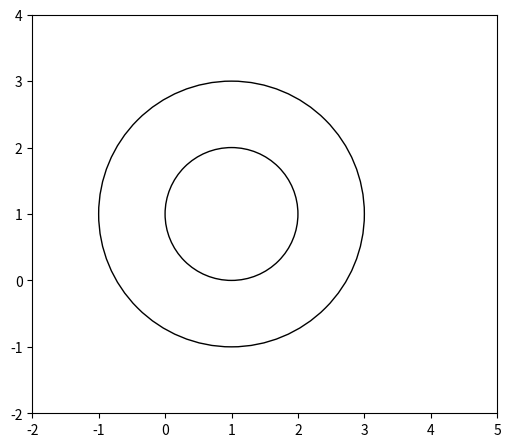

This figure's Python source: (Note: this script raises an exception after producing the figure.)
from math import sin, cos, atan2, pi, sqrt
import numpy as np
import matplotlib.pyplot as plt
from matplotlib.patches import Rectangle, Circle
from matplotlib.collections import LineCollection
from time import time


# intersection: cross of edge
# overlapping: overlap of area (could be no cross of edge, i.e. a contains b)


def distance(p1, p2):
    """ Distance of two points. """
    
    return sqrt((p1[0]-p2[0])**2 + (p1[1]-p2[1])**2)


def triangle_area(a, b, c):
    """ Calculate the area of a triangle. """

    z1 = b[0]*a[1] - a[0]*b[1]
    z2 = c[0]*b[1] - b[0]*c[1]
    z3 = a[0]*c[1] - c[0]*a[1]

    return abs(z1 + z2 +z3) / 2


def point_line_distance(a, line):
    """ Calculate the distance of point to a line. """

    a = np.array(a)
    line = np.array(line)

    v1 = line[1] - line[0]
    v2 = line[0] - a

    l = np.linalg.norm(v1)

    return abs(np.cross(v1, v2)) / l


def point_in_rectangle(a, rect):

    area = 0

    for i in range(len(rect)):

        j = (i + 1) % len(rect)
        p1 = rect[i]
        p2 = rect[j]

        area += triangle_area(p1, p2, a)

    rect_area = 2 * triangle_area(rect[0], rect[1], rect[2])

    if area > rect_area:
        return False
    
    return True


def circle_in_rectangle(circle, rect):

    p = circle[:2]
    r = circle[2]

    if not point_in_rectangle(p, rect):
        return False
    
    for i in range(len(rect)):

        j = (i + 1) % len(rect)
        line = [rect[i], rect[j]]

        if point_line_distance(p, line) < r:
            return False
    
    return True


def separated(line, obj1, obj2):
    """ Two objects are separated by a line. """

    p1, p2 = line
    normal = [p2[1]-p1[1], p1[0]-p2[0]]

    amin, amax = None, None
    for v in obj1:
        projected = normal[0]*v[0]+normal[1]*v[1]
        if (amin is None) or (projected < amin):
            amin = projected

        if (amax is None) or (projected > amax):
            amax = projected
    
    bmin, bmax = None, None
    for v in obj2:
        projected = normal[0]*v[0]+normal[1]*v[1]
        if (bmin is None) or (projected < bmin):
            bmin = projected

        if (bmax is None) or (projected > bmax):
            bmax = projected

    if (amax < bmin) or (bmax < amin):
        return True
    
    return False


def polygons_overlapping(polya, polyb):

    polygons = [polya, polyb]

    for polygon in polygons:

        for i in range(len(polygon)):

            j = (i + 1) % len(polygon)
            line = [polygon[i], polygon[j]]

            if separated(line, polya, polyb):
                return False

    return True


def line_rectangle_intersected(line, rect):

    for i in range(len(rect)):

        j = (i + 1) % len(rect)
        edge = [rect[i], rect[j]]
        
        if not (separated(edge, edge, line) or separated(line, edge, line)):
            return True
    
    return False


def line_rectangle_overlapping(line, rect):

    if separated(line, rect, line):
        return False

    for i in range(len(rect)):

        j = (i + 1) % len(rect)
        edge = [rect[i], rect[j]]
        
        if separated(edge, rect, line):
            return False
    
    return True


def line_circle_intersected(line, circle):

    # https://codereview.stackexchange.com/questions/86421/line-segment-to-circle-collision-algorithm

    nodes = []

    q, r = circle[:2], circle[2]
    p1, p2 = line

    v1 = [p2[0]-p1[0], p2[1]-p1[1]]
    v2 = [p1[0]-q[0], p1[1]-q[1]]

    a = v1[0]**2 + v1[1]**2
    b = 2 * (v1[0]*v2[0] + v1[1]*v2[1])
    c = (p1[0]**2 + p1[1]**2) + (q[0]**2 + q[1]**2) - 2*(p1[0]*q[0] + p1[1]*q[1]) - r**2

    disc = b**2 - 4 * a * c

    if disc < 0:
        return False, nodes
    
    t1 = (-b + sqrt(disc)) / (2 * a)
    t2 = (-b - sqrt(disc)) / (2 * a)

    if not (0 <= t1 <= 1 or 0 <= t2 <= 1):
        return False, nodes
    
    if 0 <= t1 <= 1:
        nodes.append([p1[0]+t1*v1[0], p1[1]+t1*v1[1]])
    
    if 0 <= t2 <= 1:
        nodes.append([p1[0]+t2*v1[0], p1[1]+t2*v1[1]])
    
    return True, nodes


def rectangle_circle_overlapping(rect, circle):

    # if circle's center inside rectangle
    # if rectangle's edge intersected with circle

    p = circle[:2]

    if point_in_rectangle(p, rect):
        return True

    for i in range(len(rect)):

        j = (i + 1) % len(rect)
        line = [rect[i], rect[j]]

        result, _ = line_circle_intersected(line, circle)

        if result:
            return True
    
    return False


def rectangle_arc_intersected(rect, arc):

    # arc: [x, y, r, start, end]

    for i in range(len(rect)):

        j = (i + 1) % len(rect)
        line = [rect[i], rect[j]]

        result, nodes = line_circle_intersected(line, arc[:3])

        if result:
            for node in nodes:
                v = [node[0]-arc[0], node[1]-arc[1]]
                theta = atan2(v[1], v[0]) % (2*pi)

                if arc[3] < arc[4] and arc[3] <= theta <= arc[4]:
                    return True
                
                if arc[3] > arc[4] and not arc[4] < theta <arc[3]:
                    return True
    
    return False


def rectangle_in_ringsector(rect, rs):

    # rs: [x, y, rmin, rmax, start, end]
    # if all center-vertex distance within [rmin, rmax] and theta within [start, end]
    
    for p in rect:
        v = [p[0]-rs[0], p[1]-rs[1]]
        d = distance(p, rs[:2])

        if d >= rs[3] or d <= rs[2]:
            return False
        
        theta = atan2(v[1], v[0]) % (2*pi)

        if rs[4] < rs[5] and not rs[4] < theta < rs[5]:
            return False

        if rs[4] > rs[5] and rs[5] <= theta <= rs[4]:
            return False

    return True


def rectangle_ringsector_intersected(rect, rs, edge=True):

    # rs: [x, y, rmin, rmax, sta, end]
    # if rect in ringsector
    # if rect intersected with any arc/edge

    arc1 = rs[:3] + rs[-2:]
    arc2 = rs[:2] + rs[-3:]

    if rectangle_in_ringsector(rect, rs):
        return True

    if rectangle_arc_intersected(rect, arc1):
        return True
    
    if rectangle_arc_intersected(rect, arc2):
        return True
    
    if edge:
        p1 = [rs[0] + rs[2]*cos(rs[4]), rs[1] + rs[2]*sin(rs[4])]
        p2 = [rs[0] + rs[3]*cos(rs[4]), rs[1] + rs[3]*sin(rs[4])]
        p3 = [rs[0] + rs[2]*cos(rs[5]), rs[1] + rs[2]*sin(rs[5])]
        p4 = [rs[0] + rs[3]*cos(rs[5]), rs[1] + rs[3]*sin(rs[5])]
        
        if line_rectangle_intersected([p1, p2], rect):
            return True

        if line_rectangle_intersected([p3, p4], rect):
            return True

    return False


def rs_params(rs):
    p1 = [rs[0] + rs[2]*cos(rs[4]), rs[1] + rs[2]*sin(rs[4])]
    p2 = [rs[0] + rs[3]*cos(rs[4]), rs[1] + rs[3]*sin(rs[4])]
    p3 = [rs[0] + rs[2]*cos(rs[5]), rs[1] + rs[2]*sin(rs[5])]
    p4 = [rs[0] + rs[3]*cos(rs[5]), rs[1] + rs[3]*sin(rs[5])]
    return [p1, p2, p3, p4]


def main():

    rs = [1, 1, 1, 2, 7*pi/4, pi/6]
    rect1 = [[3,-1],[4,-1],[4,0],[3,0]]
    rect2 = [[2,1],[4,1],[4,3],[2,3]]

    print(rectangle_ringsector_intersected(rect1, rs))
    print(rectangle_ringsector_intersected(rect2, rs))

    ps = rs_params(rs)
    segs = [ps[:2], ps[-2:]]

    fig, ax = plt.subplots(figsize=(6,6))
    ax.set_xlim(-2, 5)
    ax.set_ylim(-2, 4)
    ax.set_aspect("equal")

    ax.add_patch(Circle((1,1), 2, fc='None', ec='k'))
    ax.add_patch(Circle((1,1), 1, fc='None', ec='k'))
    
    ax.add_patch(Rectangle((3,-1),1,1,0, fc='None', ec='m', linewidth=2))
    ax.add_patch(Rectangle((2,1),2,2,0, fc='None', ec='m', linewidth=2))
    c = ['r', 'b']
    lc = LineCollection(segs, color=c, linewidth=2)
    ax.add_collection(lc)

    plt.show()


if __name__ == '__main__':
    main()
